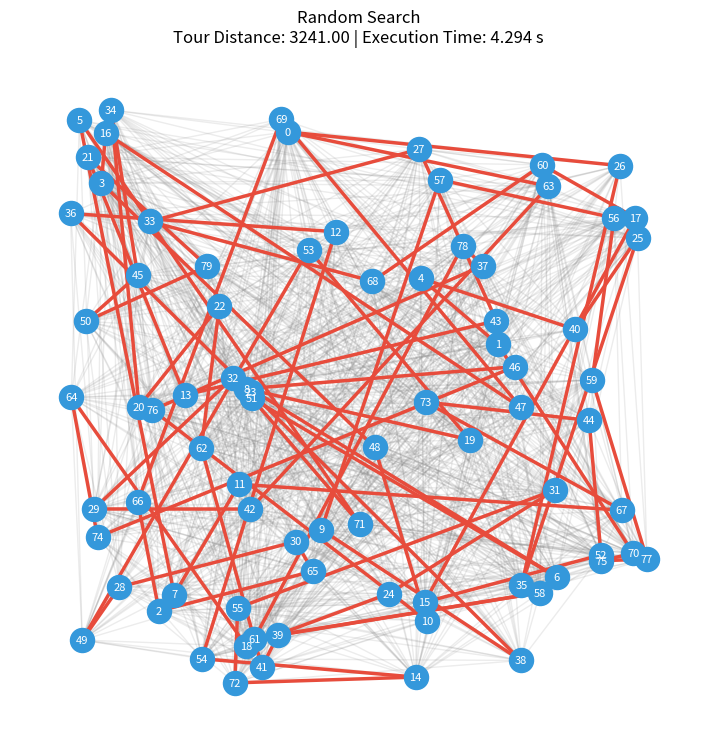
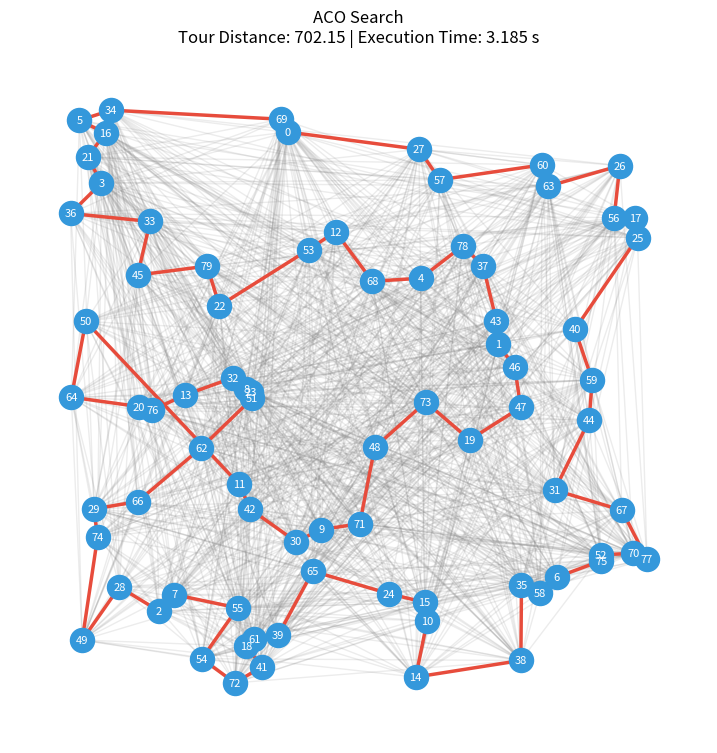
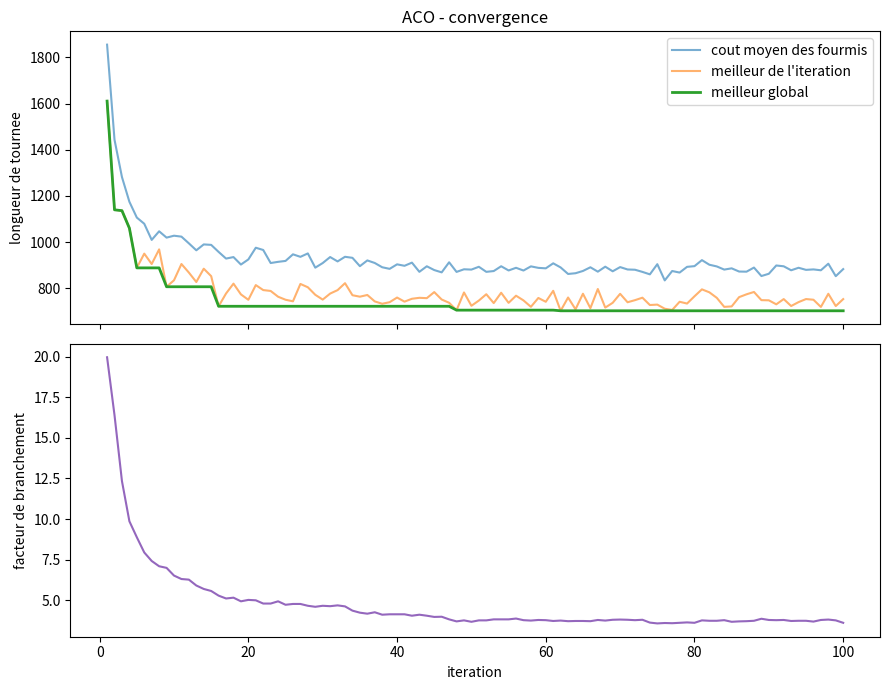

Source code (Python) for these figures, in order:
import numpy as np
import matplotlib.pyplot as plt
import itertools 
import random 
import networkx as nx

import time

np.random.seed(42)
random.seed(42)

def generate_graph(N, p_edges=0.25, min_length=1.00, max_length=10.0, seed=42):
    '''
    genere un arbre aleatoire de N N, ajoute ensuite les aretes avec une probabilite de p_edges
    le graphe aura donc un nombre d'aretes proche de p * (arretes d'un graphe complet).
    On assigne ensuite une distance a chaque arete dans [min_length, max_length]
    '''

    random.seed(seed)
    np.random.seed(seed)

    #Generation de l'arbre de depart
    tsp = nx.random_labeled_tree(N, seed=seed)

    #Addition d'aretes potentielles
    possible_edges = list(itertools.combinations(range(N), 2))
    for i, j in possible_edges:
        if not tsp.has_edge(i, j) and random.random() < p_edges:
            tsp.add_edge(i, j)
    
    #Assigne les poids aux aretes 
    for i, j in tsp.edges():
        #dist aleatoire
        val = round(random.uniform(min_length, max_length), 2)

        #assigne le poids
        tsp[i][j]["weight"] = val

        # assigne la distance pour graphviz
        tsp[i][j]["len"] = val
    
    return tsp

def generate_tsp(N, p_edges=0.1, bounds=(0,100), seed=42 ):
    '''
    genere un arbre aleatoire de N sommets, ajoute ensuite les aretes avec une probabilite de p_edges
    le graphe aura donc un nombre d'aretes proche de p * (arretes d'un graphe complet).
    La distance entre les sommets est issue d'un nuage de points aleatoire dans un carre de taille bounds(a, b).
    '''
    random.seed(seed)
    np.random.seed(seed)

    # Generation du nuage de points
    coords = np.random.uniform(bounds[0], bounds[1], size=(N, 2))

    #Generation de l'arbre de depart
    tsp = nx.random_labeled_tree(N, seed=seed)

    #Attribue les coordonees au tsp
    for i in range(N):
        tsp.nodes[i]["pos"] = coords[i]

    #Addition d'aretes potentielles
    possible_edges = list(itertools.combinations(range(N), 2))
    for i, j in possible_edges:
        if not tsp.has_edge(i, j) and random.random() < p_edges:
            tsp.add_edge(i, j)

    #Calcul des distances
    for u, v in tsp.edges():
        dist = float(np.linalg.norm(coords[u] - coords[v]))
        val = round(dist, 2)

        tsp[u][v]["weight"] = val
    
    return tsp
    
def tour_cost(tour, pos):
    '''Calcule la longueur de la tournee'''
    n = len(tour)
    return sum(
        float(np.linalg.norm(pos[tour[i]] - pos[tour[(i+1)%n]]))
        for i in range(n)
    )

def distance_matrix(G):
    '''
    Matrice (n x n) des distances euclidiennes entre toutes les villes.
    NB : l'ACO et la recherche aleatoire travaillent sur le graphe COMPLET
    (TSP euclidien classique) ; les aretes de G ne servent qu'a l'affichage.
    '''
    coords = np.array([G.nodes[i]["pos"] for i in range(G.number_of_nodes())])
    return np.linalg.norm(coords[:, None, :] - coords[None, :, :], axis=-1)

def random_search(G, max_iter=2000, seed=42):
    '''
    Recherche la tournee la plus courte de facon aleatoire.
    Renvoie (best_tour, best_cost, history) ; history[k] = meilleur cout apres k+1 tournees evaluees.
    '''
    np.random.seed(seed)
    dist = distance_matrix(G)
    n = len(dist)
    best_tour, best_cost = None, float("inf")
    history = []

    for _ in range(max_iter):
        tour = list(np.random.permutation(n))
        cost = float(dist[tour, np.roll(tour, -1)].sum())
        if cost < best_cost:
            best_cost, best_tour = cost, tour
        history.append(best_cost)

    return best_tour, best_cost, history

def branching_factor(pheromones, lam=0.05):
    '''
    Facteur de lambda-branchement moyen (Dorigo & Gambardella) : nombre moyen d'aretes
    par ville dont la pheromone depasse tau_min + lam * (tau_max - tau_min).
    Vaut n-1 au depart (tout est egal) et tend vers 2 quand la colonie a converge (stagnation).
    '''
    tau = pheromones.astype(float).copy()
    np.fill_diagonal(tau, np.nan)
    lo = np.nanmin(tau, axis=1, keepdims=True)
    hi = np.nanmax(tau, axis=1, keepdims=True)
    return float(np.mean((tau >= lo + lam * (hi - lo)).sum(axis=1)))

def ACO_search(G, N_ants=20, max_iter=100, alpha=1.0, beta=2.0, rho=0.2, Q=100.0, seed=42):
    '''
    Ant System sur le graphe complet.
    Renvoie (best_tour, best_cost, history) ou history contient une valeur par iteration :
      best      : meilleur cout trouve depuis le debut
      iter_best : meilleur cout parmi les fourmis de l'iteration
      mean      : cout moyen des fourmis de l'iteration
      branching : facteur de lambda-branchement (diversite de la recherche)
      time      : temps ecoule depuis le debut (s)
      tau       : matrice des pheromones apres l'iteration
    '''
    random.seed(seed)
    np.random.seed(seed)
    dist = distance_matrix(G)
    n = len(dist)

    # Heuristique eta = 1/d calculee une seule fois (0 si d == 0, comme avant)
    with np.errstate(divide="ignore"):
        eta = np.where(dist > 0, 1.0 / dist, 0.0)
    eta_beta = eta ** beta

    pheromones = np.ones((n, n)) * 0.1
    best_tour, best_cost = None, float("inf")
    history = {"best": [], "iter_best": [], "mean": [], "branching": [], "time": [], "tau": []}
    t0 = time.perf_counter()

    for _ in range(max_iter):
        ant_tours, ant_costs = [], []
        # Attractivite de chaque arete pour cette iteration : tau^alpha * eta^beta
        weights = (pheromones ** alpha) * eta_beta

        for _ in range(N_ants):
            curr = random.randrange(n)
            tour = [curr]
            unvisited = np.ones(n, dtype=bool)
            unvisited[curr] = False

            for _ in range(n - 1):
                targets = np.flatnonzero(unvisited)
                probs = weights[curr, targets]
                s = probs.sum()
                nxt = int(
                    np.random.choice(targets)
                    if s == 0
                    else np.random.choice(targets, p=probs / s)
                )

                tour.append(nxt)
                unvisited[nxt] = False
                curr = nxt

            cost = float(dist[tour, np.roll(tour, -1)].sum())
            ant_tours.append(tour)
            ant_costs.append(cost)

            if cost < best_cost:
                best_cost, best_tour = cost, tour

        pheromones *= 1.0 - rho
        for tour, cost in zip(ant_tours, ant_costs):
            deposit = Q / cost
            for i in range(n):
                u, v = tour[i], tour[(i + 1) % n]
                pheromones[u][v] += deposit
                pheromones[v][u] += deposit

        history["best"].append(best_cost)
        history["iter_best"].append(min(ant_costs))
        history["mean"].append(float(np.mean(ant_costs)))
        history["branching"].append(branching_factor(pheromones))
        history["time"].append(time.perf_counter() - t0)
        history["tau"].append(pheromones.copy())      # pour visualiser les pistes au fil des iterations

    return best_tour, best_cost, history

def plot_convergence(history, filename, title="ACO - convergence"):
    '''Trace l'evolution du cout et du facteur de branchement au fil des iterations'''
    it = range(1, len(history["best"]) + 1)
    fig, (ax1, ax2) = plt.subplots(2, 1, figsize=(9, 7), sharex=True)
    ax1.plot(it, history["mean"], label="cout moyen des fourmis", alpha=0.6)
    ax1.plot(it, history["iter_best"], label="meilleur de l'iteration", alpha=0.6)
    ax1.plot(it, history["best"], label="meilleur global", linewidth=2)
    ax1.set_ylabel("longueur de tournee")
    ax1.set_title(title)
    ax1.legend()
    ax2.plot(it, history["branching"], color="tab:purple")
    ax2.set_ylabel("facteur de branchement")
    ax2.set_xlabel("iteration")
    fig.tight_layout()
    fig.savefig(filename, bbox_inches="tight")
    plt.close(fig)

def save_tour(G, pos, tour, cost, exec_time, algo_name, filename):
    ''' Enregistre le tour dans un fichier'''
    plt.figure(figsize=(9, 9))

    # Base graph
    nx.draw_networkx_nodes(G, pos, node_size=300, node_color="#3498db")
    nx.draw_networkx_edges(G, pos, alpha=0.15, edge_color="gray")
    nx.draw_networkx_labels(G, pos, font_size=8, font_color="white")

    # Tour overlay
    tour_edges = [(tour[i], tour[(i + 1) % len(tour)]) for i in range(len(tour))]
    nx.draw_networkx_edges(G, pos, edgelist=tour_edges, edge_color="#e74c3c", width=2.5)

    # Timing header
    time_str = f"{exec_time * 1000:.1f} ms" if exec_time < 1.0 else f"{exec_time:.3f} s"
    plt.title(f"{algo_name}\nTour Distance: {cost:.2f} | Execution Time: {time_str}")

    plt.axis("off")
    plt.savefig(filename, format="svg", bbox_inches="tight")
    plt.close()


if __name__ == "__main__":
    N = 80
    tsp = generate_tsp(N, p_edges=0.3, seed=42)
    pos = nx.get_node_attributes(tsp, "pos")

    #Random Search
    t0 = time.perf_counter()
    rand_tour, rand_cost, _ = random_search(tsp, max_iter=150000)
    t_rand = time.perf_counter() - t0
    save_tour(tsp, pos, rand_tour, rand_cost, t_rand, "Random Search", "random_search_tour.svg")

    #ACO
    t0 = time.perf_counter()
    aco_tour, aco_cost, aco_history = ACO_search(tsp)
    t_aco = time.perf_counter() - t0
    save_tour(tsp, pos, aco_tour, aco_cost, t_aco, "ACO Search", "aco_search_tour.svg")
    plot_convergence(aco_history, "aco_convergence.svg")
